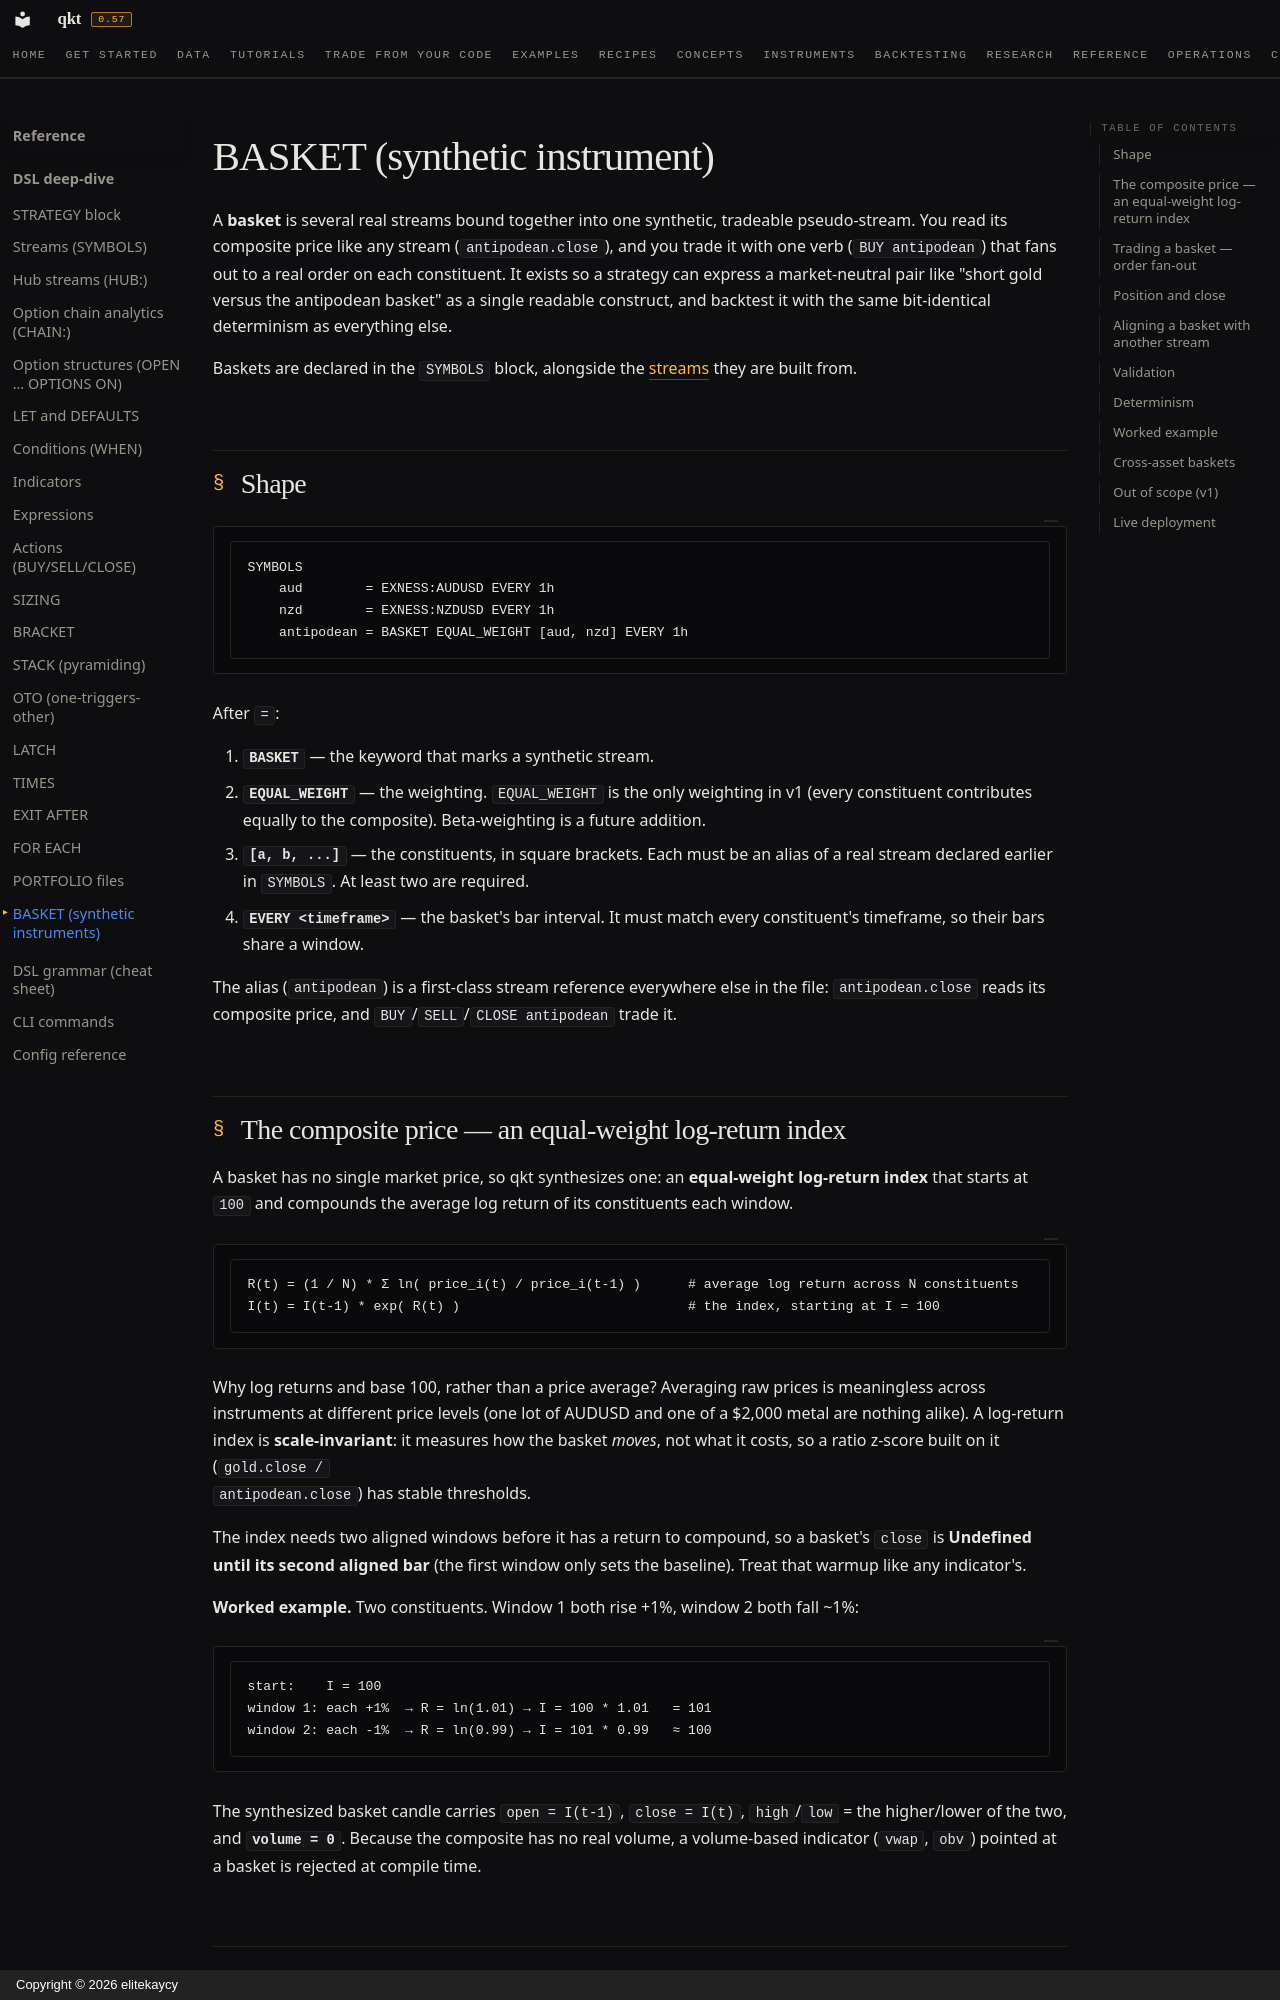

repository: elitekaycy/qkt · page: reference/dsl/basket/index.html · generator: mkdocs · copyright: Copyright © 2026 elitekaycy

# BASKET (synthetic instrument)

A **basket** is several real streams bound together into one synthetic, tradeable
pseudo-stream. You read its composite price like any stream (`antipodean.close`), and you
trade it with one verb (`BUY antipodean`) that fans out to a real order on each constituent.
It exists so a strategy can express a market-neutral pair like "short gold versus the
antipodean basket" as a single readable construct, and backtest it with the same
bit-identical determinism as everything else.

Baskets are declared in the `SYMBOLS` block, alongside the [streams](streams.md) they are
built from.

## Shape

```qkt
SYMBOLS
    aud        = EXNESS:AUDUSD EVERY 1h
    nzd        = EXNESS:NZDUSD EVERY 1h
    antipodean = BASKET EQUAL_WEIGHT [aud, nzd] EVERY 1h
```

After `=`:

1. **`BASKET`** — the keyword that marks a synthetic stream.
2. **`EQUAL_WEIGHT`** — the weighting. `EQUAL_WEIGHT` is the only weighting in v1 (every
   constituent contributes equally to the composite). Beta-weighting is a future addition.
3. **`[a, b, ...]`** — the constituents, in square brackets. Each must be an alias of a
   real stream declared earlier in `SYMBOLS`. At least two are required.
4. **`EVERY <timeframe>`** — the basket's bar interval. It must match every constituent's
   timeframe, so their bars share a window.

The alias (`antipodean`) is a first-class stream reference everywhere else in the file:
`antipodean.close` reads its composite price, and `BUY`/`SELL`/`CLOSE antipodean` trade it.

## The composite price — an equal-weight log-return index

A basket has no single market price, so qkt synthesizes one: an **equal-weight log-return
index** that starts at `100` and compounds the average log return of its constituents each
window.

```
R(t) = (1 / N) * Σ ln( price_i(t) / price_i(t-1) )      # average log return across N constituents
I(t) = I(t-1) * exp( R(t) )                             # the index, starting at I = 100
```

Why log returns and base 100, rather than a price average? Averaging raw prices is
meaningless across instruments at different price levels (one lot of AUDUSD and one of a
$2,000 metal are nothing alike). A log-return index is **scale-invariant**: it measures how
the basket *moves*, not what it costs, so a ratio z-score built on it (`gold.close /
antipodean.close`) has stable thresholds.

The index needs two aligned windows before it has a return to compound, so a basket's
`close` is **Undefined until its second aligned bar** (the first window only sets the
baseline). Treat that warmup like any indicator's.

**Worked example.** Two constituents. Window 1 both rise +1%, window 2 both fall ~1%:

```
start:    I = 100
window 1: each +1%  → R = ln(1.01) → I = 100 * 1.01   = 101
window 2: each -1%  → R = ln(0.99) → I = 101 * 0.99   ≈ 100
```

The synthesized basket candle carries `open = I(t-1)`, `close = I(t)`, `high`/`low` = the
higher/lower of the two, and **`volume = 0`**. Because the composite has no real volume, a
volume-based indicator (`vwap`, `obv`) pointed at a basket is rejected at compile time.
